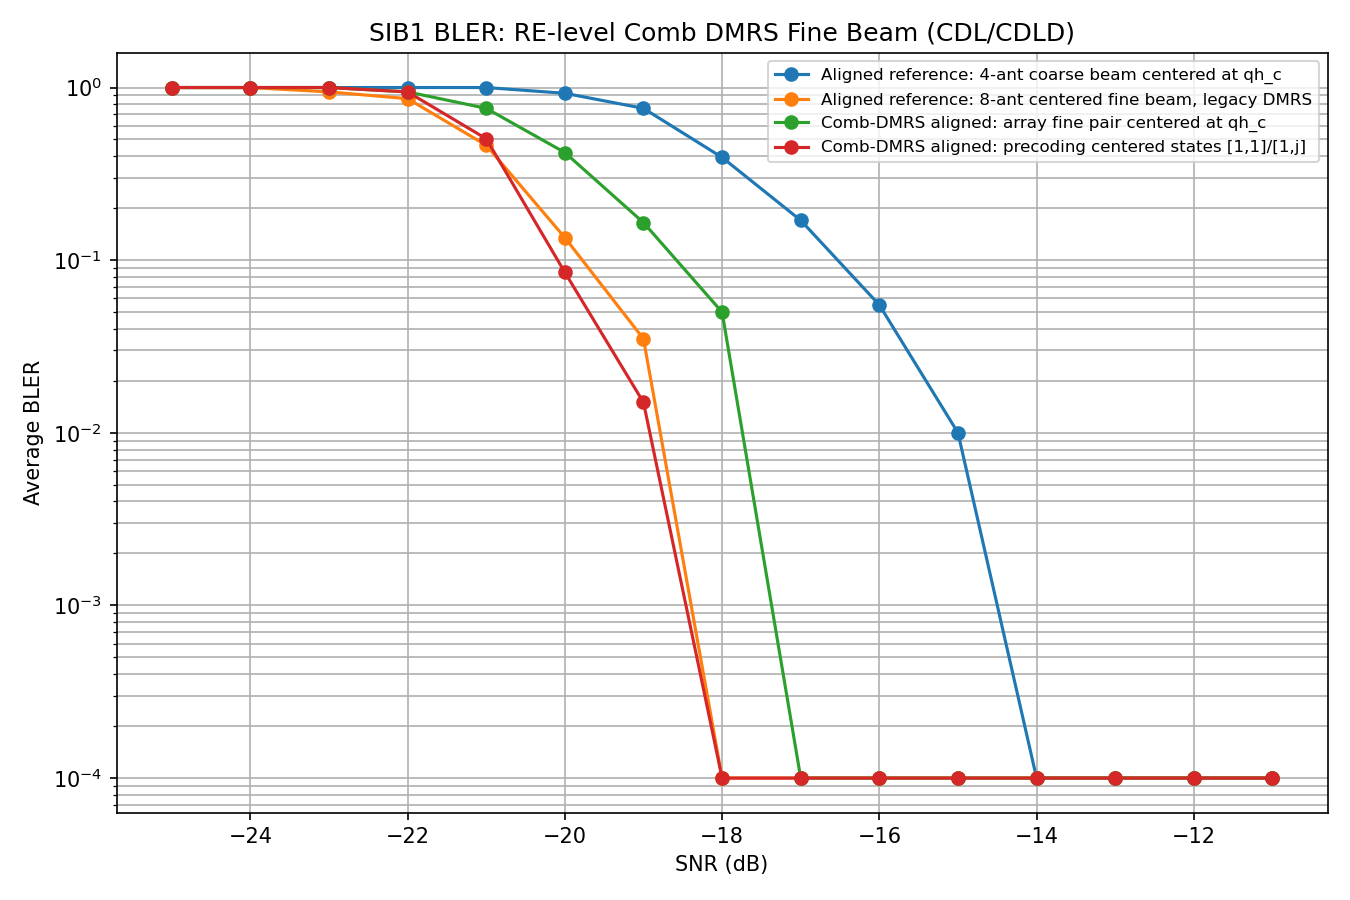

Values plotted in this chart, from the file beside it:
Config, Family, Scheme, PRG_Size_RB, Precoding_Mode, CE_Mode, Precoding_Basis, DMRS_Pattern, Channel_Model, CDL_Type, SNR(dB), BLER
Aligned reference: 4-ant coarse beam cen…, array_based, array_coarse_baseline, 48, traditional, fullband, polarization, legacy, CDL, CDLD, -25.0, 1.0
Aligned reference: 4-ant coarse beam cen…, array_based, array_coarse_baseline, 48, traditional, fullband, polarization, legacy, CDL, CDLD, -24.0, 1.0
Aligned reference: 4-ant coarse beam cen…, array_based, array_coarse_baseline, 48, traditional, fullband, polarization, legacy, CDL, CDLD, -23.0, 1.0
Aligned reference: 4-ant coarse beam cen…, array_based, array_coarse_baseline, 48, traditional, fullband, polarization, legacy, CDL, CDLD, -22.0, 1.0
Aligned reference: 4-ant coarse beam cen…, array_based, array_coarse_baseline, 48, traditional, fullband, polarization, legacy, CDL, CDLD, -21.0, 1.0
Aligned reference: 4-ant coarse beam cen…, array_based, array_coarse_baseline, 48, traditional, fullband, polarization, legacy, CDL, CDLD, -20.0, 0.9259
Aligned reference: 4-ant coarse beam cen…, array_based, array_coarse_baseline, 48, traditional, fullband, polarization, legacy, CDL, CDLD, -19.0, 0.7576
Aligned reference: 4-ant coarse beam cen…, array_based, array_coarse_baseline, 48, traditional, fullband, polarization, legacy, CDL, CDLD, -18.0, 0.3937
Aligned reference: 4-ant coarse beam cen…, array_based, array_coarse_baseline, 48, traditional, fullband, polarization, legacy, CDL, CDLD, -17.0, 0.17
Aligned reference: 4-ant coarse beam cen…, array_based, array_coarse_baseline, 48, traditional, fullband, polarization, legacy, CDL, CDLD, -16.0, 0.055
Aligned reference: 4-ant coarse beam cen…, array_based, array_coarse_baseline, 48, traditional, fullband, polarization, legacy, CDL, CDLD, -15.0, 0.01
Aligned reference: 4-ant coarse beam cen…, array_based, array_coarse_baseline, 48, traditional, fullband, polarization, legacy, CDL, CDLD, -14.0, 0.0
Aligned reference: 4-ant coarse beam cen…, array_based, array_coarse_baseline, 48, traditional, fullband, polarization, legacy, CDL, CDLD, -13.0, 0.0
Aligned reference: 4-ant coarse beam cen…, array_based, array_coarse_baseline, 48, traditional, fullband, polarization, legacy, CDL, CDLD, -12.0, 0.0
Aligned reference: 4-ant coarse beam cen…, array_based, array_coarse_baseline, 48, traditional, fullband, polarization, legacy, CDL, CDLD, -11.0, 0.0
Aligned reference: 8-ant centered fine b…, array_based, array_centered_fine, 48, traditional, fullband, polarization, legacy, CDL, CDLD, -25.0, 1.0
Aligned reference: 8-ant centered fine b…, array_based, array_centered_fine, 48, traditional, fullband, polarization, legacy, CDL, CDLD, -24.0, 1.0
Aligned reference: 8-ant centered fine b…, array_based, array_centered_fine, 48, traditional, fullband, polarization, legacy, CDL, CDLD, -23.0, 0.9434
Aligned reference: 8-ant centered fine b…, array_based, array_centered_fine, 48, traditional, fullband, polarization, legacy, CDL, CDLD, -22.0, 0.8621
Aligned reference: 8-ant centered fine b…, array_based, array_centered_fine, 48, traditional, fullband, polarization, legacy, CDL, CDLD, -21.0, 0.463
Aligned reference: 8-ant centered fine b…, array_based, array_centered_fine, 48, traditional, fullband, polarization, legacy, CDL, CDLD, -20.0, 0.135
Aligned reference: 8-ant centered fine b…, array_based, array_centered_fine, 48, traditional, fullband, polarization, legacy, CDL, CDLD, -19.0, 0.035
Aligned reference: 8-ant centered fine b…, array_based, array_centered_fine, 48, traditional, fullband, polarization, legacy, CDL, CDLD, -18.0, 0.0
Aligned reference: 8-ant centered fine b…, array_based, array_centered_fine, 48, traditional, fullband, polarization, legacy, CDL, CDLD, -17.0, 0.0
Aligned reference: 8-ant centered fine b…, array_based, array_centered_fine, 48, traditional, fullband, polarization, legacy, CDL, CDLD, -16.0, 0.0
Aligned reference: 8-ant centered fine b…, array_based, array_centered_fine, 48, traditional, fullband, polarization, legacy, CDL, CDLD, -15.0, 0.0
Aligned reference: 8-ant centered fine b…, array_based, array_centered_fine, 48, traditional, fullband, polarization, legacy, CDL, CDLD, -14.0, 0.0
Aligned reference: 8-ant centered fine b…, array_based, array_centered_fine, 48, traditional, fullband, polarization, legacy, CDL, CDLD, -13.0, 0.0
Aligned reference: 8-ant centered fine b…, array_based, array_centered_fine, 48, traditional, fullband, polarization, legacy, CDL, CDLD, -12.0, 0.0
Aligned reference: 8-ant centered fine b…, array_based, array_centered_fine, 48, traditional, fullband, polarization, legacy, CDL, CDLD, -11.0, 0.0
Comb-DMRS aligned: array fine pair cente…, array_based, array_comb_re_dmrs, 48, traditional, fullband, polarization, comb2_re, CDL, CDLD, -25.0, 1.0
Comb-DMRS aligned: array fine pair cente…, array_based, array_comb_re_dmrs, 48, traditional, fullband, polarization, comb2_re, CDL, CDLD, -24.0, 1.0
Comb-DMRS aligned: array fine pair cente…, array_based, array_comb_re_dmrs, 48, traditional, fullband, polarization, comb2_re, CDL, CDLD, -23.0, 1.0
Comb-DMRS aligned: array fine pair cente…, array_based, array_comb_re_dmrs, 48, traditional, fullband, polarization, comb2_re, CDL, CDLD, -22.0, 0.9434
Comb-DMRS aligned: array fine pair cente…, array_based, array_comb_re_dmrs, 48, traditional, fullband, polarization, comb2_re, CDL, CDLD, -21.0, 0.7576
Comb-DMRS aligned: array fine pair cente…, array_based, array_comb_re_dmrs, 48, traditional, fullband, polarization, comb2_re, CDL, CDLD, -20.0, 0.4202
Comb-DMRS aligned: array fine pair cente…, array_based, array_comb_re_dmrs, 48, traditional, fullband, polarization, comb2_re, CDL, CDLD, -19.0, 0.165
Comb-DMRS aligned: array fine pair cente…, array_based, array_comb_re_dmrs, 48, traditional, fullband, polarization, comb2_re, CDL, CDLD, -18.0, 0.05
Comb-DMRS aligned: array fine pair cente…, array_based, array_comb_re_dmrs, 48, traditional, fullband, polarization, comb2_re, CDL, CDLD, -17.0, 0.0
Comb-DMRS aligned: array fine pair cente…, array_based, array_comb_re_dmrs, 48, traditional, fullband, polarization, comb2_re, CDL, CDLD, -16.0, 0.0
Comb-DMRS aligned: array fine pair cente…, array_based, array_comb_re_dmrs, 48, traditional, fullband, polarization, comb2_re, CDL, CDLD, -15.0, 0.0
Comb-DMRS aligned: array fine pair cente…, array_based, array_comb_re_dmrs, 48, traditional, fullband, polarization, comb2_re, CDL, CDLD, -14.0, 0.0
Comb-DMRS aligned: array fine pair cente…, array_based, array_comb_re_dmrs, 48, traditional, fullband, polarization, comb2_re, CDL, CDLD, -13.0, 0.0
Comb-DMRS aligned: array fine pair cente…, array_based, array_comb_re_dmrs, 48, traditional, fullband, polarization, comb2_re, CDL, CDLD, -12.0, 0.0
Comb-DMRS aligned: array fine pair cente…, array_based, array_comb_re_dmrs, 48, traditional, fullband, polarization, comb2_re, CDL, CDLD, -11.0, 0.0
Comb-DMRS aligned: precoding centered st…, precoding_based, precoding_comb_re_dmrs, 48, cyclic, fullband, polarization, comb2_re, CDL, CDLD, -25.0, 1.0
Comb-DMRS aligned: precoding centered st…, precoding_based, precoding_comb_re_dmrs, 48, cyclic, fullband, polarization, comb2_re, CDL, CDLD, -24.0, 1.0
Comb-DMRS aligned: precoding centered st…, precoding_based, precoding_comb_re_dmrs, 48, cyclic, fullband, polarization, comb2_re, CDL, CDLD, -23.0, 1.0
Comb-DMRS aligned: precoding centered st…, precoding_based, precoding_comb_re_dmrs, 48, cyclic, fullband, polarization, comb2_re, CDL, CDLD, -22.0, 0.9434
Comb-DMRS aligned: precoding centered st…, precoding_based, precoding_comb_re_dmrs, 48, cyclic, fullband, polarization, comb2_re, CDL, CDLD, -21.0, 0.5051
Comb-DMRS aligned: precoding centered st…, precoding_based, precoding_comb_re_dmrs, 48, cyclic, fullband, polarization, comb2_re, CDL, CDLD, -20.0, 0.085
Comb-DMRS aligned: precoding centered st…, precoding_based, precoding_comb_re_dmrs, 48, cyclic, fullband, polarization, comb2_re, CDL, CDLD, -19.0, 0.015
Comb-DMRS aligned: precoding centered st…, precoding_based, precoding_comb_re_dmrs, 48, cyclic, fullband, polarization, comb2_re, CDL, CDLD, -18.0, 0.0
Comb-DMRS aligned: precoding centered st…, precoding_based, precoding_comb_re_dmrs, 48, cyclic, fullband, polarization, comb2_re, CDL, CDLD, -17.0, 0.0
Comb-DMRS aligned: precoding centered st…, precoding_based, precoding_comb_re_dmrs, 48, cyclic, fullband, polarization, comb2_re, CDL, CDLD, -16.0, 0.0
Comb-DMRS aligned: precoding centered st…, precoding_based, precoding_comb_re_dmrs, 48, cyclic, fullband, polarization, comb2_re, CDL, CDLD, -15.0, 0.0
Comb-DMRS aligned: precoding centered st…, precoding_based, precoding_comb_re_dmrs, 48, cyclic, fullband, polarization, comb2_re, CDL, CDLD, -14.0, 0.0
Comb-DMRS aligned: precoding centered st…, precoding_based, precoding_comb_re_dmrs, 48, cyclic, fullband, polarization, comb2_re, CDL, CDLD, -13.0, 0.0
Comb-DMRS aligned: precoding centered st…, precoding_based, precoding_comb_re_dmrs, 48, cyclic, fullband, polarization, comb2_re, CDL, CDLD, -12.0, 0.0
Comb-DMRS aligned: precoding centered st…, precoding_based, precoding_comb_re_dmrs, 48, cyclic, fullband, polarization, comb2_re, CDL, CDLD, -11.0, 0.0
